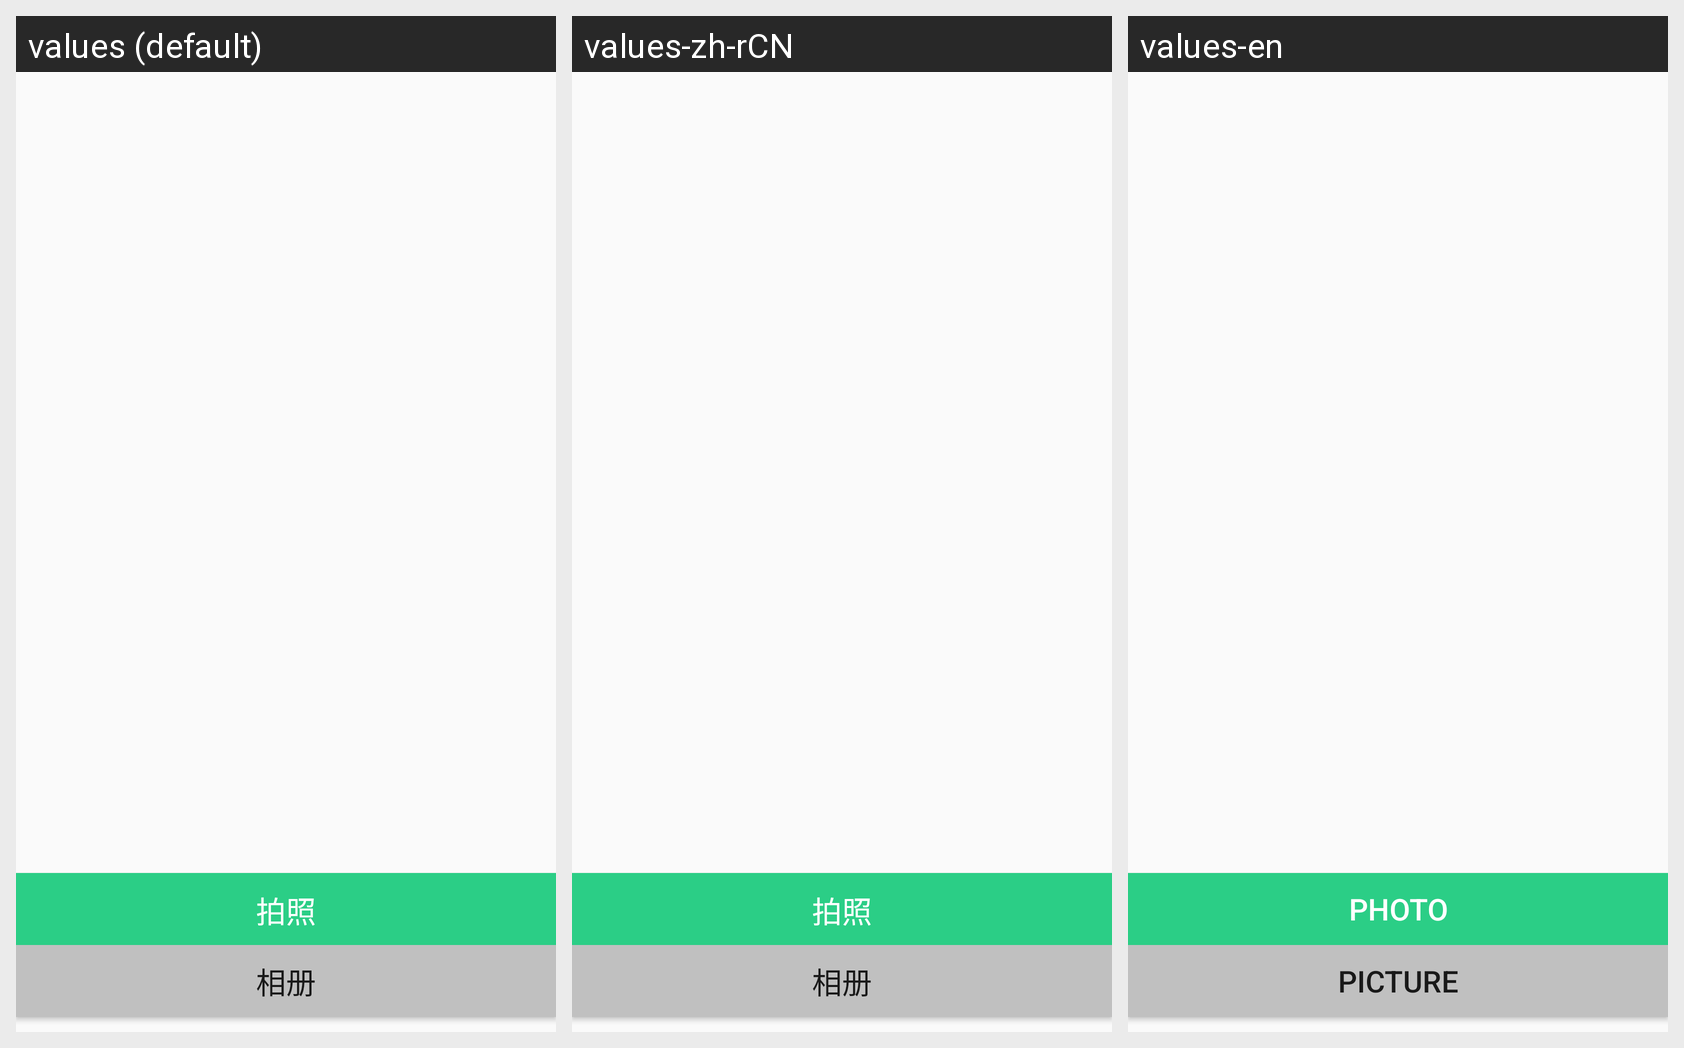

The same Android screen rendered under several of its app's locales, left to right. List the strings drawn on it with the default value and each locale's translation.
Android screen res/layout/setphoto_menu_layout.xml rendered under 3 locales, left to right: values (default), values-zh-rCN, values-en. Device: Nexus 5 (rendered at 1080×1920; each locale shown at half size, 540×960, under a caption strip naming it); theme AppTheme.
Strings drawn on this screen, with the default value and each locale's value (text and hints the layout hard-codes, and strings that could not be matched under every locale, appear in the picture but are not listed):

take_phone
  values: 拍照
  values-zh-rCN: 拍照
  values-en: Photo

album
  values: 相册
  values-zh-rCN: 相册
  values-en: Picture
